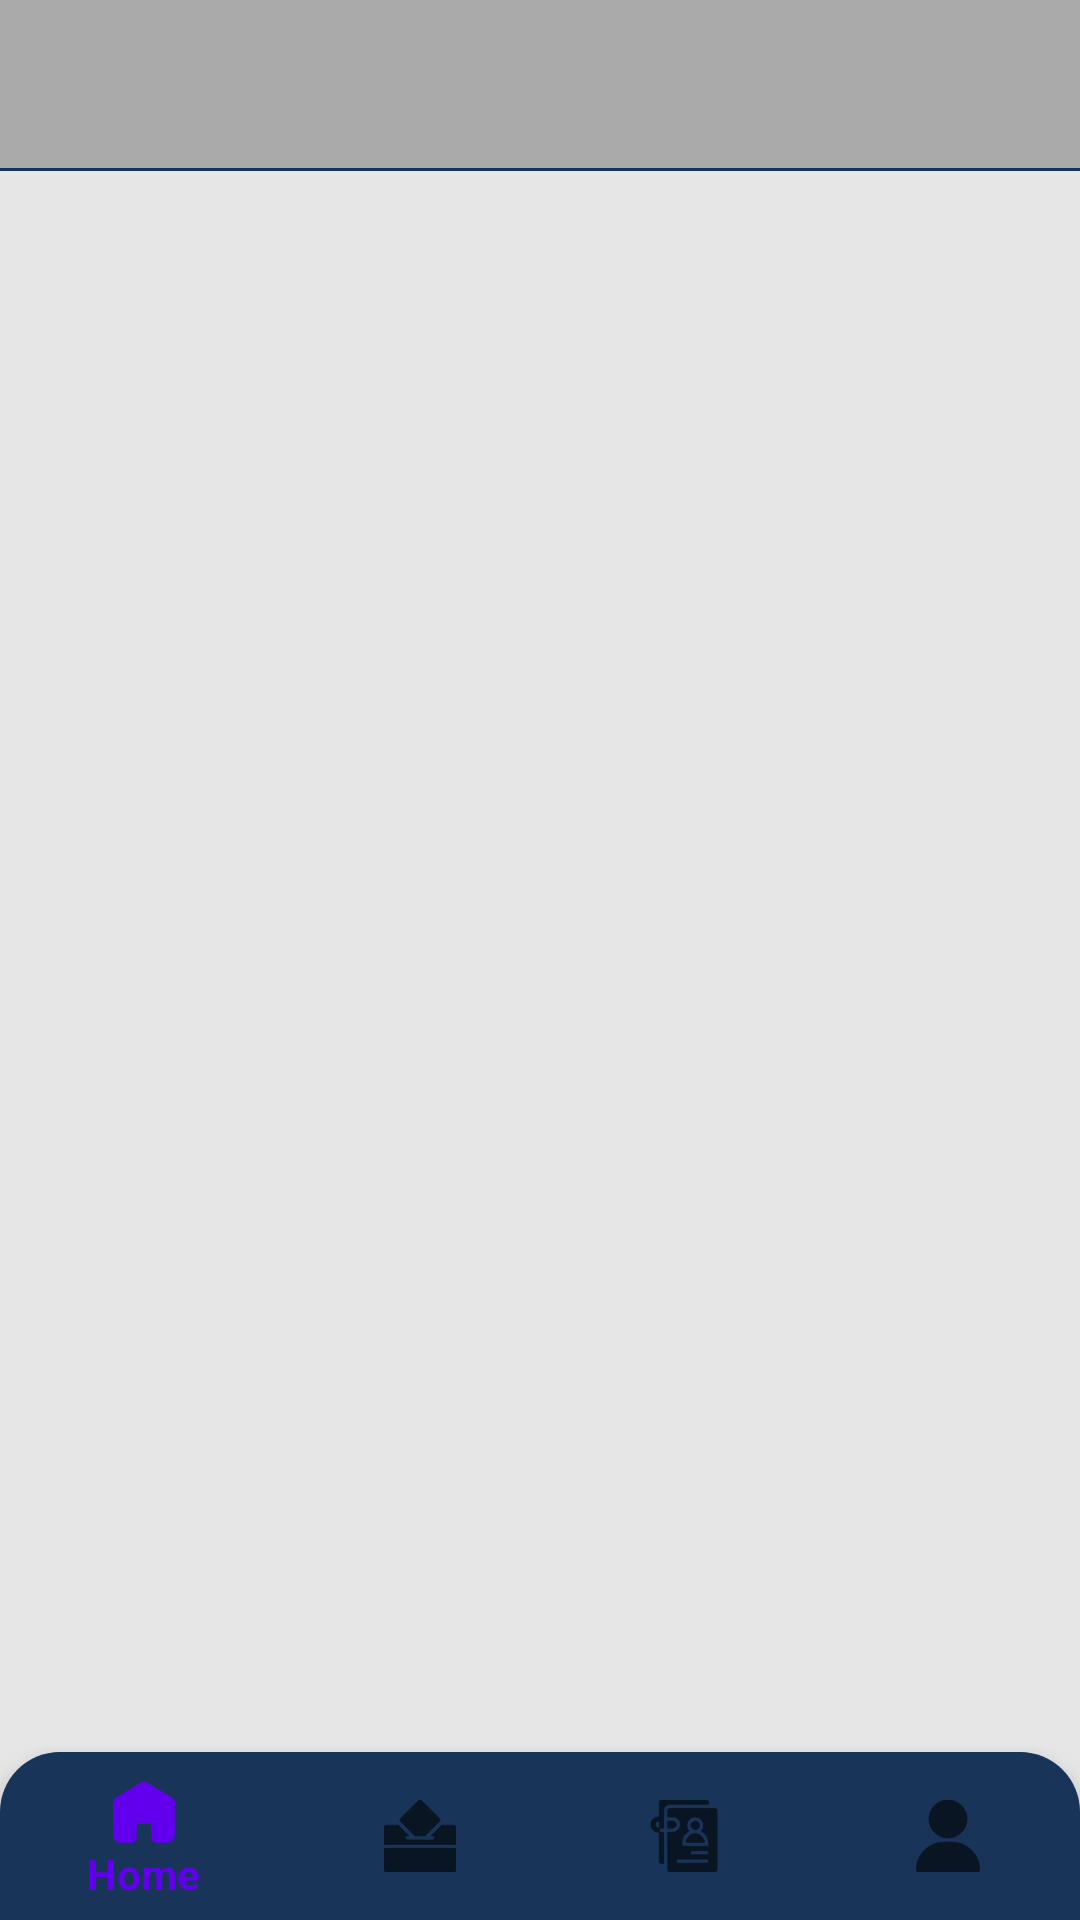

Write the Android layout XML for this screen, with the resource values it uses.
<!-- AndroidManifest.xml: application theme Theme.BallotBlock -->
<!-- res/layout/activity_election_type.xml -->
<?xml version="1.0" encoding="utf-8"?>
<androidx.constraintlayout.widget.ConstraintLayout xmlns:android="http://schemas.android.com/apk/res/android"
    xmlns:app="http://schemas.android.com/apk/res-auto"
    xmlns:tools="http://schemas.android.com/tools"
    android:layout_width="match_parent"
    android:layout_height="match_parent"
    android:background="@color/themeBackground"
    tools:context=".Pages.ElectionType">

    <com.google.android.material.appbar.AppBarLayout
        android:id="@+id/appBarLayout"
        android:layout_width="match_parent"
        android:layout_height="wrap_content"
        app:layout_constraintEnd_toEndOf="parent"
        app:layout_constraintHorizontal_bias="0.5"
        app:layout_constraintStart_toStartOf="parent"
        app:layout_constraintTop_toTopOf="parent">

        <androidx.appcompat.widget.Toolbar
            android:id="@+id/myToolbar"
            android:layout_width="match_parent"
            android:layout_height="wrap_content"
            android:background="@android:color/darker_gray"
            android:minHeight="?attr/actionBarSize"
            android:theme="?attr/actionBarTheme"
            app:layout_constraintEnd_toEndOf="parent"
            app:layout_constraintStart_toStartOf="parent"
            app:layout_constraintTop_toTopOf="parent"
            app:titleMarginStart="100dp" />

        <View
            android:layout_width="match_parent"
            android:layout_height="1dp"
            android:background="@color/themePrimary" />

    </com.google.android.material.appbar.AppBarLayout>

    


    <androidx.recyclerview.widget.RecyclerView
        android:id="@+id/electionTypeRecyclerView"
        android:layout_width="match_parent"
        android:layout_height="wrap_content"
        android:layout_margin="2dp"
        android:background="@color/themeBackground"
        android:paddingBottom="125dp"
        app:layout_constraintBottom_toTopOf="@+id/bottomNavigation"
        app:layout_constraintEnd_toEndOf="parent"
        app:layout_constraintHorizontal_bias="0.333"
        app:layout_constraintStart_toStartOf="parent"
        app:layout_constraintTop_toBottomOf="@+id/appBarLayout"
        app:layout_constraintVertical_bias="0.0" />

    <com.google.android.material.bottomnavigation.BottomNavigationView
        android:id="@+id/bottomNavigation"
        android:layout_width="match_parent"
        android:layout_height="wrap_content"
        android:background="@drawable/custom_menu"
        app:layout_constraintBottom_toBottomOf="parent"
        app:layout_constraintEnd_toEndOf="parent"
        app:layout_constraintHorizontal_bias="0.0"
        app:layout_constraintStart_toStartOf="parent"
        app:menu="@menu/bottom_nav_menu" />
</androidx.constraintlayout.widget.ConstraintLayout>
<!-- resources referenced by this layout -->
<resources>
  <color name="themeBackground">#E6E6E6</color>
  <color name="themePrimary">#183459</color>
  <!-- drawable custom_menu (drawable-v24) -->
  <?xml version="1.0" encoding="utf-8"?>
  <shape xmlns:android="http://schemas.android.com/apk/res/android">
      <solid android:color="@color/themePrimary"/>
      <corners
          android:topLeftRadius="20dp"
          android:topRightRadius="20dp"/>
  </shape>
  <style name="Theme.BallotBlock" parent="Theme.AppCompat.Light.NoActionBar">
          
          <item name="colorPrimary">@color/purple_500</item>
          <item name="colorPrimaryVariant">@color/purple_700</item>
          <item name="colorOnPrimary">@color/white</item>
          
          <item name="colorSecondary">@color/teal_200</item>
          <item name="colorSecondaryVariant">@color/teal_700</item>
          <item name="colorOnSecondary">@color/black</item>
          
          <item name="android:statusBarColor" tools:targetApi="l">?attr/colorPrimaryVariant</item>
          
      </style>
  <color name="purple_500">#FF6200EE</color>
  <color name="purple_700">#FF3700B3</color>
  <color name="white">#FFFFFFFF</color>
  <color name="teal_200">#FF03DAC5</color>
  <color name="teal_700">#FF018786</color>
  <color name="black">#FF000000</color>
</resources>
